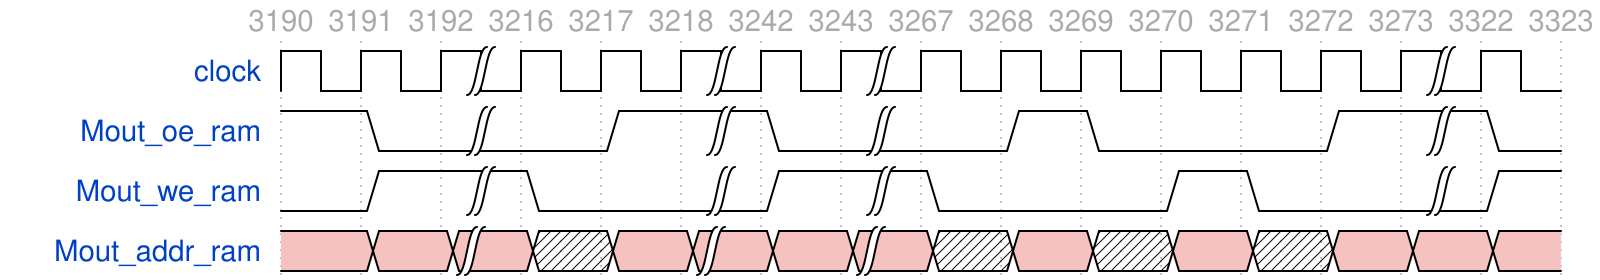

Give the WaveDrom (WaveJSON) description of this timing diagram.

{
    "signal": [
        {
            "name": "clock",
            "wave": "p.|..|.|......|."
        },
        {
            "name": "Mout_oe_ram",
            "wave": "10|.1|0|.10..1|0"
        },
        {
            "name": "Mout_we_ram",
            "wave": "01|0.|1|0..10.|1"
        },
        {
            "name": "Mout_addr_ram",
            "wave": "9..9..9..|x..9..9..9.|.9..x..|9..x..9..x..9..9..9..",
            "period": 0.25,
            "data": ""
        }
    ],
    "head": {
        "tick": " 3190 3191 3192 3216 3217 3218 3242 3243 3267 3268 3269 3270 3271 3272 3273 3322 3323 "
    },
    "config": {
        "hscale": 1
    }
}